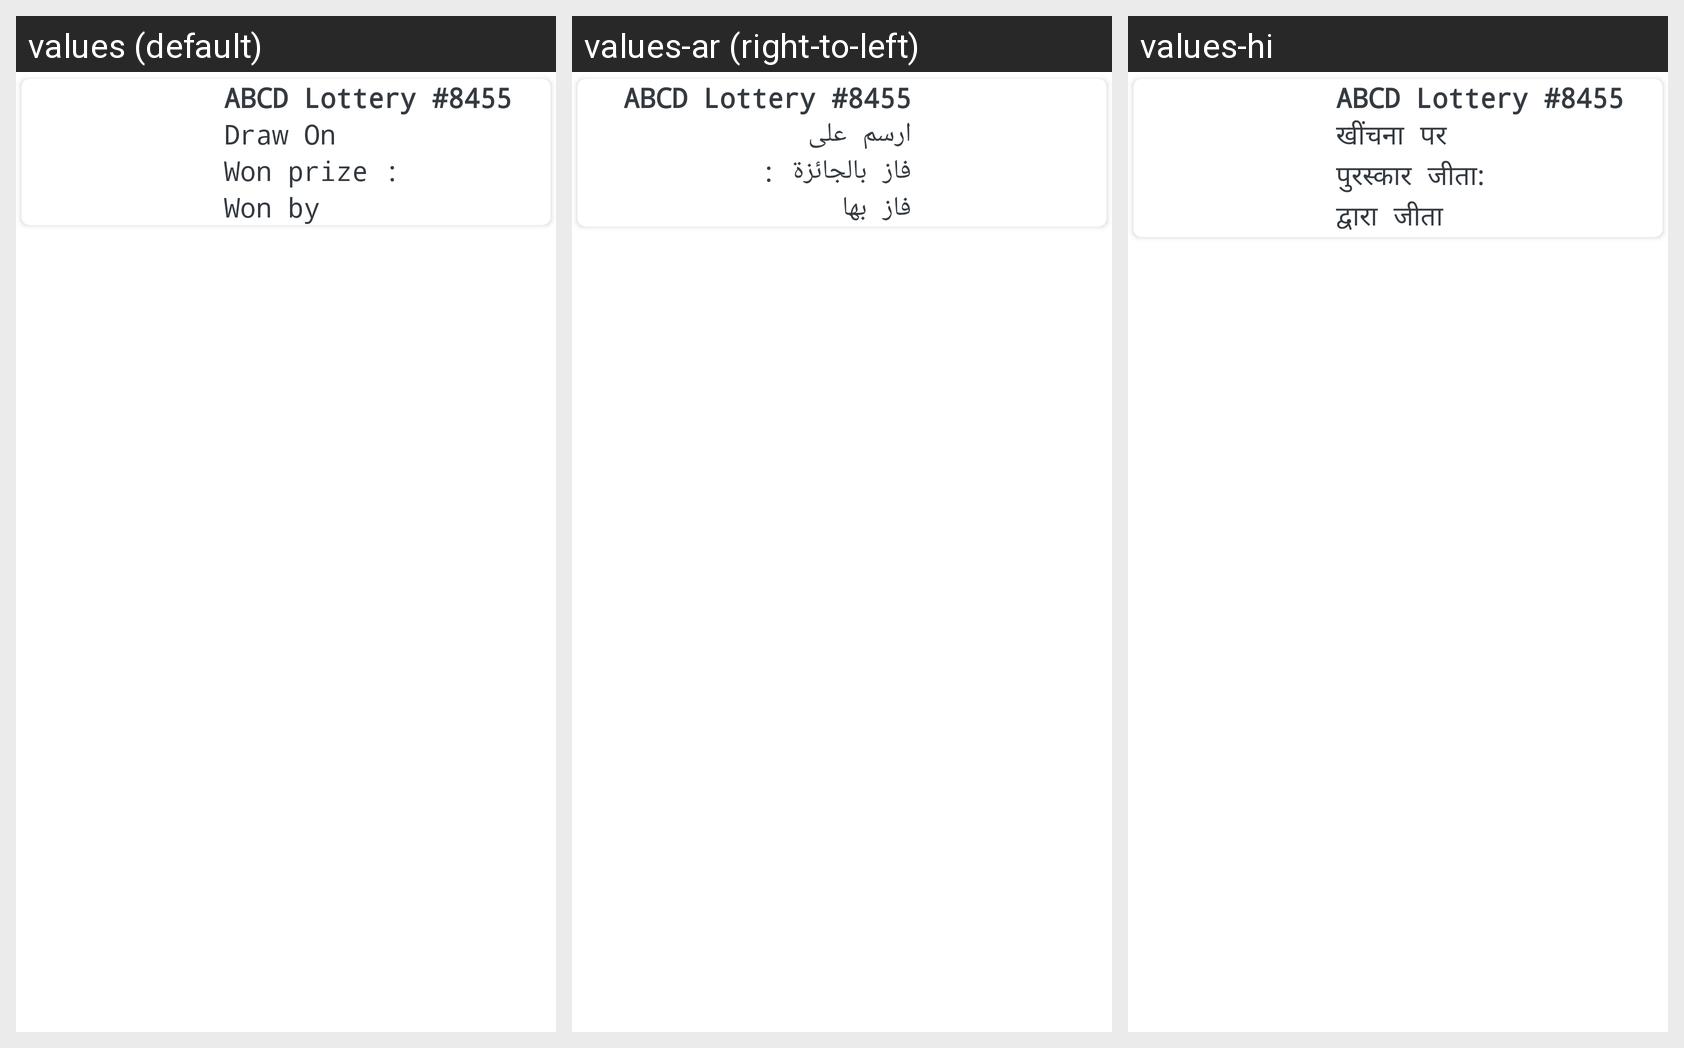

Translations of the strings shown on this Android screen, per locale in the grid:
Android screen res/layout/lottery_result_layout.xml rendered under 3 locales, left to right: values (default), values-ar (right-to-left), values-hi. Device: Nexus 5 (rendered at 1080×1920; each locale shown at half size, 540×960, under a caption strip naming it); theme AppTheme.
Strings drawn on this screen, with the default value and each locale's value (text and hints the layout hard-codes, and strings that could not be matched under every locale, appear in the picture but are not listed):

draw_on
  values: Draw On
  values-ar: ارسم على
  values-hi: खींचना पर

won_prize__
  values: Won prize :
  values-ar: فاز بالجائزة :
  values-hi: पुरस्कार जीता:

won_by
  values: Won by
  values-ar: فاز بها
  values-hi: द्वारा जीता
